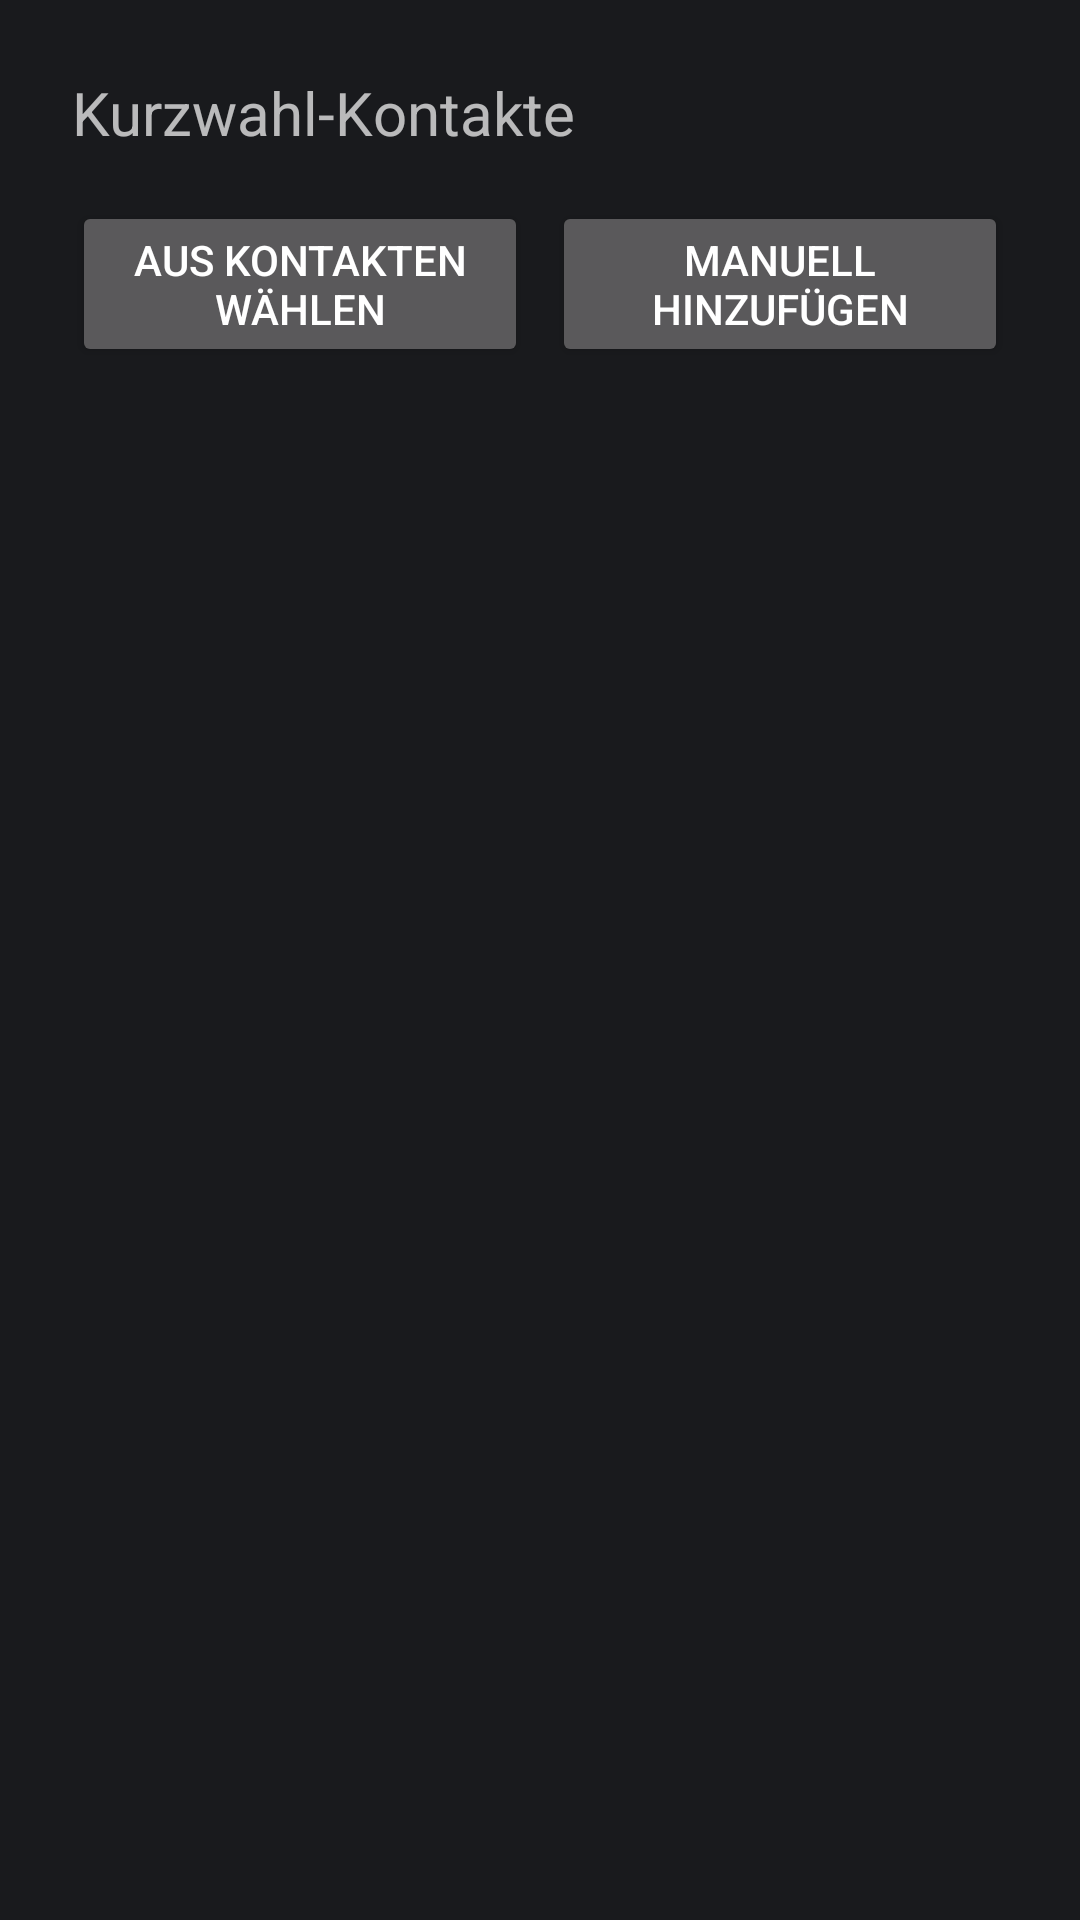

Here is an Android app screen rendered from its layout file. Give the layout XML and the strings, colors and styles it references.
<!-- AndroidManifest.xml: application theme Theme.KidLauncher -->
<!-- res/layout/activity_speed_dial_manager.xml -->
<?xml version="1.0" encoding="utf-8"?>
<ScrollView xmlns:android="http://schemas.android.com/apk/res/android"
    android:layout_width="match_parent"
    android:layout_height="match_parent">

    <LinearLayout
        android:layout_width="match_parent"
        android:layout_height="wrap_content"
        android:orientation="vertical"
        android:padding="24dp">

        <TextView
            android:layout_width="wrap_content"
            android:layout_height="wrap_content"
            android:text="@string/speed_dial_manage_title"
            android:textSize="20sp" />

        <LinearLayout
            android:layout_width="match_parent"
            android:layout_height="wrap_content"
            android:layout_marginTop="16dp"
            android:orientation="horizontal">

            <Button
                android:id="@+id/pickContactButton"
                android:layout_width="0dp"
                android:layout_height="wrap_content"
                android:layout_weight="1"
                android:text="@string/speed_dial_pick_contact_button" />

            <Button
                android:id="@+id/addManualButton"
                android:layout_width="0dp"
                android:layout_height="wrap_content"
                android:layout_marginStart="8dp"
                android:layout_weight="1"
                android:text="@string/speed_dial_add_manual_button" />

        </LinearLayout>

        <LinearLayout
            android:id="@+id/speedDialListContainer"
            android:layout_width="match_parent"
            android:layout_height="wrap_content"
            android:layout_marginTop="24dp"
            android:orientation="vertical" />

    </LinearLayout>

</ScrollView>
<!-- resources referenced by this layout -->
<resources>
  <string name="speed_dial_add_manual_button">Manuell hinzufügen</string>
  <string name="speed_dial_manage_title">Kurzwahl-Kontakte</string>
  <string name="speed_dial_pick_contact_button">Aus Kontakten wählen</string>
  <style name="Theme.KidLauncher" parent="android:Theme.Material.NoActionBar">
          <item name="android:windowBackground">@color/app_background</item>
          <item name="android:textColorPrimary">@color/app_text</item>
      </style>
  <color name="app_background">#191A1D</color>
  <color name="app_text">#FFFFFF</color>
</resources>
